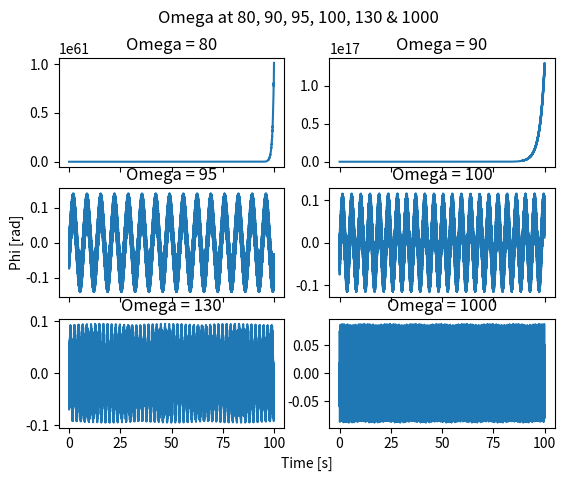

Reproduce this figure in Python.
from scipy.integrate import odeint
import matplotlib.pyplot as plt
import numpy as np
import math as m

#####################################
##          VALUES                 ##
#####################################
omega = 80
t = 1
g = 9.81
U0 = [0.0174533, 0] #Startvärden i radianer
#Meters
L=1
r1 = 0.04
r2 = 0.05
R = 0.05

#kg/m^3
p = 7800
#Vikter
v1 = (4*m.pi*m.pow(r1,3))/3
v2 = (4*m.pi*m.pow(r2,3))/3-v1
m1 = p * v1
m2 = p * v2
M = m1+m2
i2 = (2/3)*m.pow(r2,2)*m2
l = (i2 + M*m.pow((L+r2),2))/(M*(L+r2))


#####################################
##          Function               ##
#####################################
def dU_dt(U,t):
    return [U[1],-(((R*m.pow(omega,2)*m.sin(omega*t)-g)*U[0]+R*m.pow(omega, 2)*m.cos(omega*t))/l)]

xs = np.linspace(0, 100, 10000)

#####################################
##  Solve for different omgeas     ##
#####################################
sol1 = odeint(dU_dt, U0, xs)
omega = 90
sol2 = odeint(dU_dt, U0, xs)
omega = 95
sol3 = odeint(dU_dt, U0, xs)
omega = 100
maxval = np.max(sol3[:,0])
sol4 = odeint(dU_dt, U0, xs)
omega = 130
sol5 = odeint(dU_dt, U0, xs)
omega = 1000
sol6 = odeint(dU_dt, U0, xs)


print(maxval)

#####################################
##            Plot                 ##
#####################################

fig, axs = plt.subplots(3,2,sharex=True)

fig.suptitle("Omega at 80, 90, 95, 100, 130 & 1000")
#plot graphs
axs[0,0].plot(xs,sol1[:,0])
axs[0,0].set_title("Omega = 80")

axs[0,1].plot(xs,sol2[:,0])
axs[0,1].set_title("Omega = 90")

axs[1,0].plot(xs,sol3[:,0])
axs[1,0].set_title("Omega = 95")

axs[1,1].plot(xs,sol4[:,0])
axs[1,1].set_title("Omega = 100")

axs[2,0].plot(xs,sol5[:,0])
axs[2,0].set_title("Omega = 130")

axs[2,1].plot(xs,sol6[:,0])
axs[2,1].set_title("Omega = 1000")

fig.add_subplot(111, frame_on=False)
plt.tick_params(labelcolor="none", bottom=False, left=False)

plt.xlabel("Time [s]")
plt.ylabel("Phi [rad]")

plt.show()